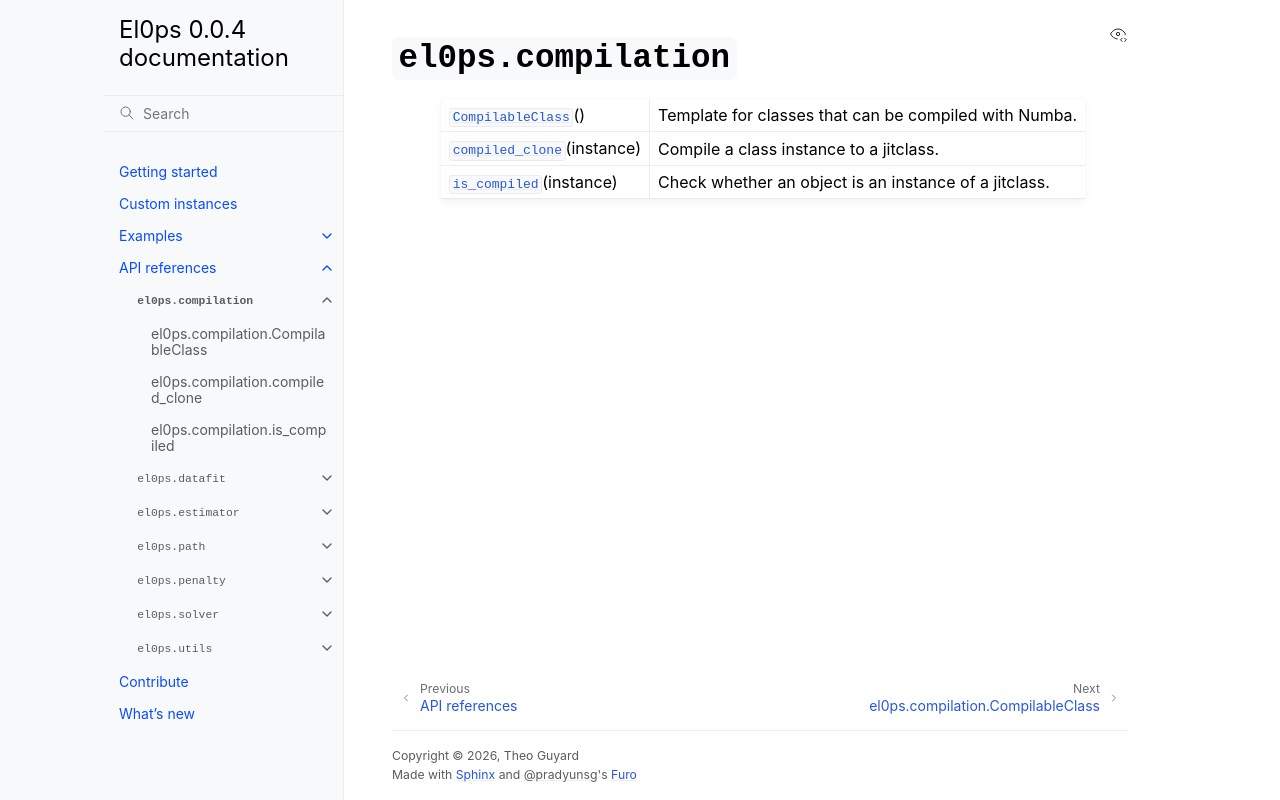

repository: TheoGuyard/El0ps · page: html/api/compilation.html · generator: sphinx

``el0ps.compilation``
=====================

.. currentmodule:: el0ps.compilation

.. autosummary::
    :toctree: generated/

    CompilableClass
    compiled_clone
    is_compiled
